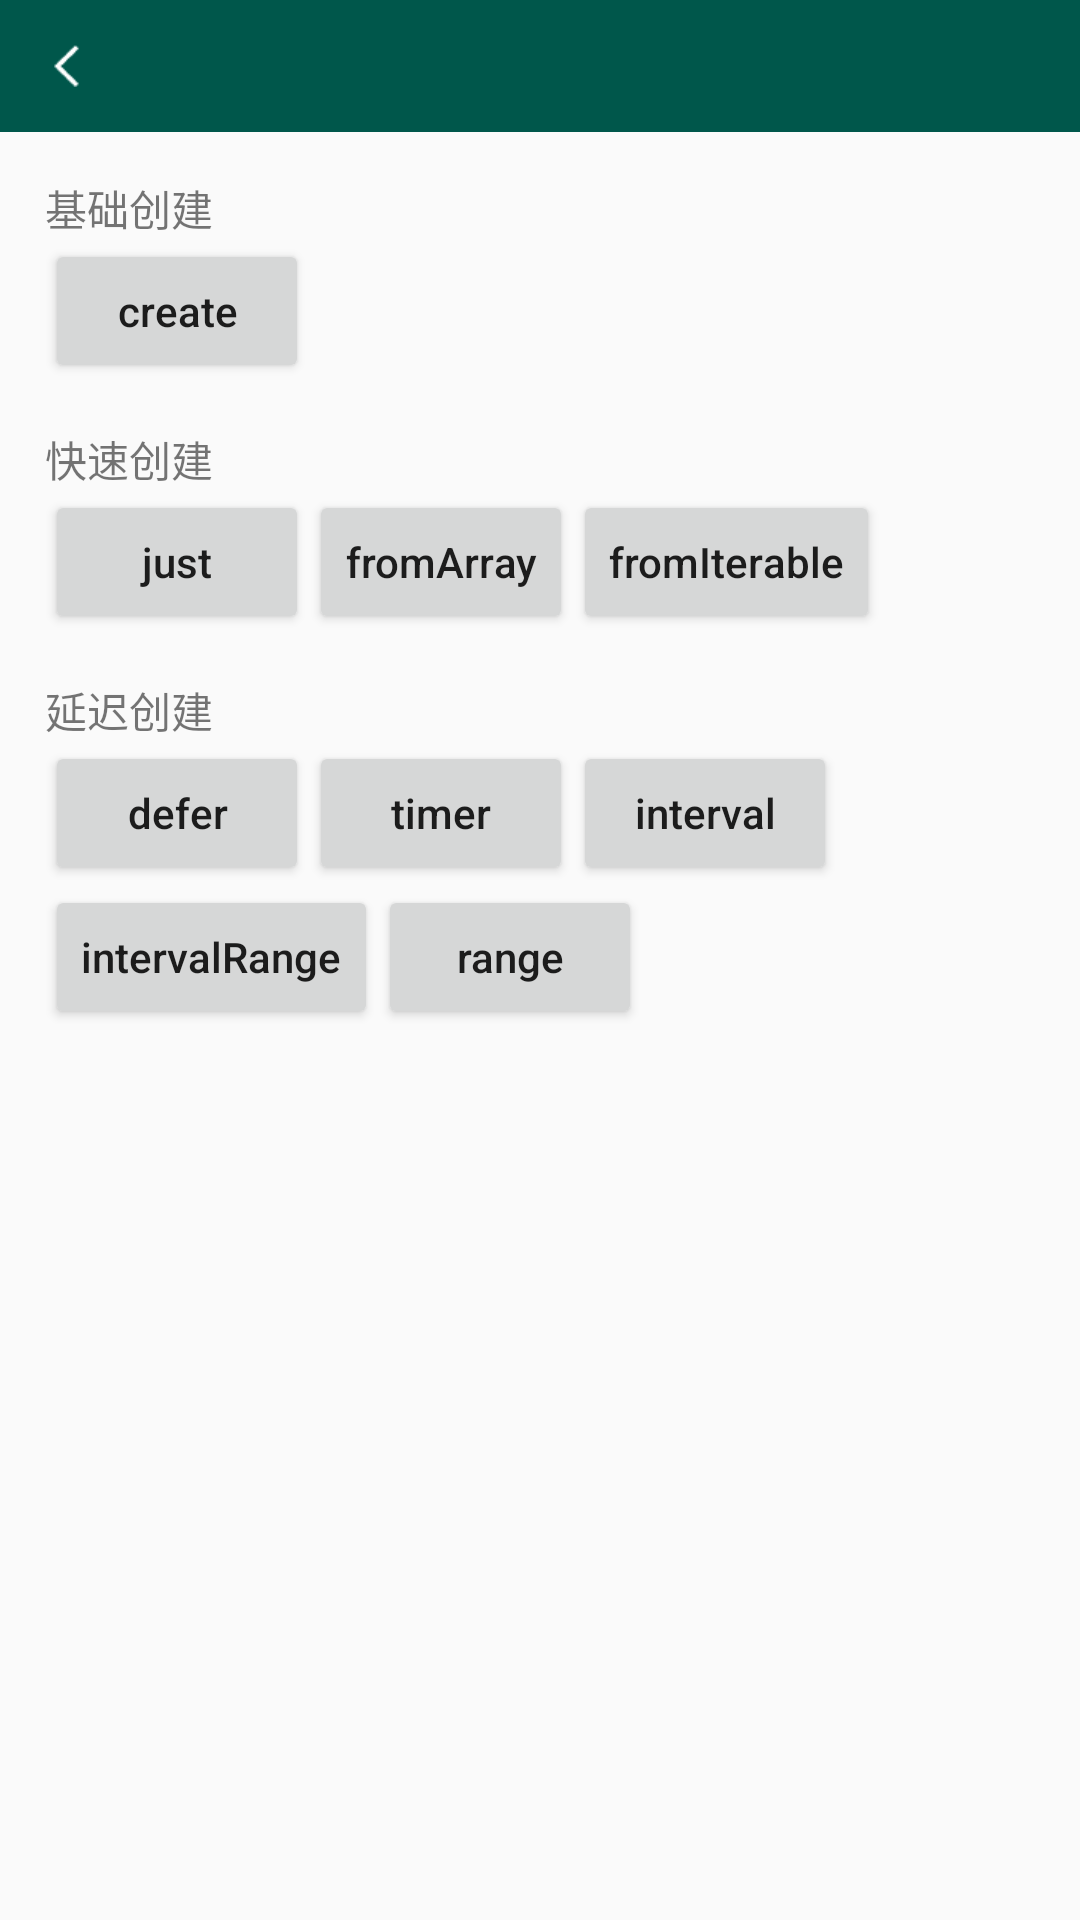

Write the Android layout XML for this screen, with the resource values it uses.
<!-- AndroidManifest.xml: application theme AppTheme -->
<!-- res/layout/ac_rx_create.xml -->
<?xml version="1.0" encoding="utf-8"?>
<LinearLayout xmlns:android="http://schemas.android.com/apk/res/android"
    android:layout_width="match_parent"
    android:layout_height="match_parent"
    android:orientation="vertical">

    <include
        layout="@layout/top_view"/>

    <LinearLayout
        android:layout_width="match_parent"
        android:layout_height="match_parent"
        android:orientation="vertical"
        android:layout_margin="15dp">
    <TextView
        style="@style/myTextView"
        android:text="基础创建"/>

        <Button
            android:id="@+id/btn_create"
            style="@style/myButton"
            android:text="create"/>

        <TextView
            style="@style/myTextView"
            android:text="快速创建"
            android:layout_marginTop="15dp"/>

        <LinearLayout
            android:layout_width="match_parent"
            android:layout_height="wrap_content"
            android:orientation="horizontal">

            <Button
                android:id="@+id/btn_just"
                style="@style/myButton"
                android:text="just"/>

            <Button
                android:id="@+id/btn_fromArray"
                style="@style/myButton"
                android:text="fromArray"/>
            <Button
                android:id="@+id/btn_fromIterable"
                style="@style/myButton"
                android:text="fromIterable"/>


        </LinearLayout>

        <TextView
            style="@style/myTextView"
            android:text="延迟创建"
            android:layout_marginTop="15dp"/>

        <LinearLayout
            android:layout_width="match_parent"
            android:layout_height="wrap_content"
            android:orientation="horizontal">

            <Button
                android:id="@+id/btn_defer"
                style="@style/myButton"
                android:text="defer"/>

            <Button
                android:id="@+id/btn_timer"
                style="@style/myButton"
                android:text="timer"/>
            <Button
                android:id="@+id/btn_interval"
                style="@style/myButton"
                android:text="interval"/>


        </LinearLayout>

        <LinearLayout
            android:layout_width="match_parent"
            android:layout_height="wrap_content"
            android:orientation="horizontal">

            <Button
                android:id="@+id/btn_intervalRange"
                style="@style/myButton"
                android:text="intervalRange"/>

            <Button
                android:id="@+id/btn_range"
                style="@style/myButton"
                android:text="range"/>

        </LinearLayout>

    </LinearLayout>

</LinearLayout>
<!-- res/layout/top_view.xml (included above) -->
<?xml version="1.0" encoding="utf-8"?>
<RelativeLayout xmlns:android="http://schemas.android.com/apk/res/android"
    android:id="@+id/titleBar"
    android:layout_width="match_parent"
    android:layout_height="44dp"
    android:background="@color/colorPrimaryDark">

    <ImageView
        android:id="@+id/ivBack"
        android:layout_width="wrap_content"
        android:layout_height="match_parent"
        android:layout_centerVertical="true"
        android:paddingLeft="18dp"
        android:paddingRight="20dp"
        android:src="@mipmap/back_icon" />

    <TextView
        android:id="@+id/tvBack"
        android:layout_width="wrap_content"
        android:layout_height="match_parent"
        android:gravity="center"
        android:paddingLeft="18dp"
        android:paddingRight="20dp"
        android:textColor="@color/white"
        android:textSize="13sp"
        android:visibility="gone"/>

    <TextView
        android:id="@+id/tvTitle"
        android:layout_width="wrap_content"
        android:layout_height="wrap_content"
        android:layout_centerInParent="true"
        android:textColor="@color/white"
        android:textSize="18sp"
        android:textStyle="bold" />

    <ImageView
        android:id="@+id/ivRight"
        android:layout_width="wrap_content"
        android:layout_height="match_parent"
        android:layout_alignParentRight="true"
        android:paddingLeft="10dp"
        android:paddingRight="15dp"
        android:visibility="gone" />

    <TextView
        android:id="@+id/tvRight"
        android:layout_width="wrap_content"
        android:layout_height="match_parent"
        android:layout_alignParentRight="true"
        android:layout_marginRight="15dp"
        android:gravity="center"
        android:paddingLeft="5dp"
        android:textColor="@color/white"
        android:textSize="15sp" />

</RelativeLayout>
<!-- resources referenced by this layout -->
<resources>
  <color name="colorPrimaryDark">#00574B</color>
  <color name="white">#fff</color>
  <!-- mipmap back_icon: png bitmap (mipmap-xhdpi, 1158 bytes) -->
  <style name="myButton">
          <item name="android:layout_width">wrap_content</item>
          <item name="android:layout_height">wrap_content</item>
          <item name="android:textAllCaps">false</item>
      </style>
  <style name="myTextView">
          <item name="android:layout_width">wrap_content</item>
          <item name="android:layout_height">wrap_content</item>
      </style>
  <style name="AppTheme" parent="Theme.AppCompat.Light.DarkActionBar">
          
          <item name="colorPrimary">@color/colorPrimary</item>
          <item name="colorPrimaryDark">@color/colorPrimaryDark</item>
          <item name="colorAccent">@color/colorAccent</item>
      </style>
  <color name="colorPrimary">#008577</color>
  <color name="colorAccent">#D81B60</color>
</resources>
